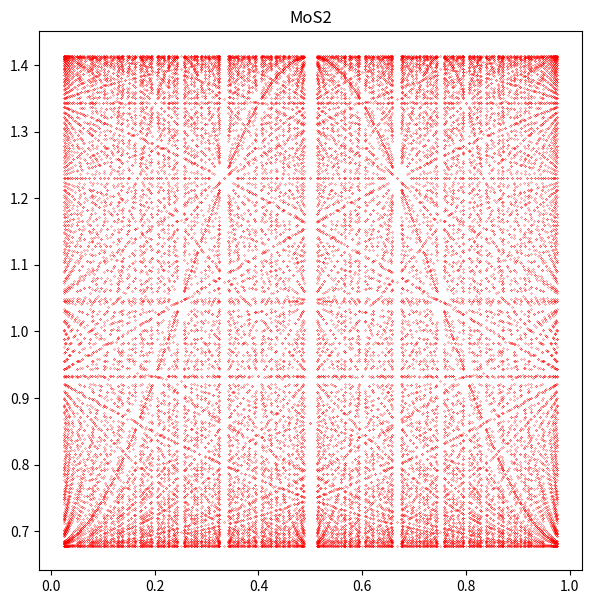

This figure's Python source:
import numpy as np
import csv
from numpy import pi, exp
from numpy import linalg as LA
from math import sqrt, cos, sin
import matplotlib as mpl
import matplotlib.pyplot as plt
import time
from tqdm import tqdm

np.set_printoptions(precision=10, linewidth=1200, edgeitems=24)


def para(argument):
    argument = int(argument)
    matt = ["MoS2", "WS2", "MoSe2", "WSe2", "MoTe2", "WTe2"]
    a = [0.3190, 3.191, 3.326, 3.325, 3.357, 3.560]
    e1 = [1.046, 1.130, 0.919, 0.943, 0.605, 0.606]
    e2 = [2.104, 2.275, 2.065, 2.179, 1.972, 2.102]
    t0 = [-0.184, -0.206, -0.188, -0.207, -0.169, -0.175]
    t1 = [0.401, 0.567, 0.317, 0.457, 0.228, 0.342]
    t2 = [0.507, 0.536, 0.456, 0.486, 0.390, 0.410]
    t11 = [0.218, 0.286, 0.211, 0.263, 0.207, 0.233]
    t12 = [0.338, 0.384, 0.290, 0.329, 0.239, 0.270]
    t22 = [0.057, -0.061, 0.130, 0.034, 0.252, 0.190]
    match argument:
        case argument:
            return (
                matt[argument],
                a[argument],
                e1[argument],
                e2[argument],
                t0[argument],
                t1[argument],
                t2[argument],
                t11[argument],
                t12[argument],
                t22[argument],
            )


def Hamiltonian(argument, p, q, kx, ky):
    matt, a, e1, e2, t0, t1, t2, t11, t12, t22 = para(argument)
    alpha = p / q
    h0 = np.zeros([q, q], dtype=complex)
    h1 = np.zeros([q, q], dtype=complex)
    h2 = np.zeros([q, q], dtype=complex)
    h11 = np.zeros([q, q], dtype=complex)
    h22 = np.zeros([q, q], dtype=complex)
    h12 = np.zeros([q, q], dtype=complex)

    for m in range(0, q):

        h0[m][m] = e1
        h1[m][m] = 0 * (2 * t1 + 2 * sqrt(3) * t2) * cos(2 * pi * alpha * (m + 1) - ky * a)
        h2[m][m] = (2 * sqrt(3) * t1 - 2 * t2) * cos(2 * pi * alpha * (m + 1) - ky * a)
        h11[m][m] = e2
        h22[m][m] = e2
        h12[m][m] = sqrt(3) * (t11 - t22 - 4 * t12) * cos(2 * pi * alpha * (m + 1) - ky * a)

        if m == 0:  #### First row

            h0[m][m + 1] = t0  #### Thành phần ma trận thứ hai của dòng đầu tiên
            h0[m][q - 1] = t0 * (np.exp(-1j * kx * q * a))  # Thành phân ma trận cuối cùng của dòng đầu tiên

            h1[m][m + 1] = t1
            h1[m][q - 1] = -t1 * np.exp(-1j * kx * q * a)

            h2[m][m + 1] = t2
            h2[m][q - 1] = t2 * (np.exp(-1j * kx * q * a))

            h11[m][m + 1] = t11
            h11[m][q - 1] = t11 * (np.exp(-1j * kx * q * a))

            h22[m][m + 1] = t22
            h22[m][q - 1] = t22 * (np.exp(-1j * kx * q * a))

            h12[m][m + 1] = t12
            h12[m][q - 1] = t12 * (np.exp(-1j * kx * q * a))

        elif m == q - 1:  ### last Row

            h0[m][m - 1] = t0
            h0[q - 1][0] = t0 * np.exp(q * 1.0j * kx * a)

            h1[m][m - 1] = -t1
            h1[q - 1][0] = t1 * np.exp(q * 1.0j * kx * a)

            h2[m][m - 1] = t2
            h2[q - 1][0] = t2 * np.exp(q * 1.0j * kx * a)

            h11[m][m - 1] = t11
            h11[q - 1][0] = t11 * np.exp(q * 1.0j * kx * a)

            h22[m][m - 1] = t22
            h22[q - 1][0] = t22 * np.exp(q * 1.0j * kx * a)

            h12[m][m - 1] = t12
            h12[q - 1][0] = t12 * np.exp(q * 1.0j * kx * a)

        else:

            h0[m][m + 1] = t0  ## thành phần bên trái đường chéo
            h0[m][m - 1] = t0  ## thành phần bên phải đường chéo

            h1[m][m + 1] = t1
            h1[m][m - 1] = -t1

            h2[m][m + 1] = t2
            h2[m][m - 1] = t2

            h11[m][m + 1] = t11
            h11[m][m - 1] = t11

            h22[m][m + 1] = t22
            h22[m][m - 1] = t22

            h12[m][m + 1] = t12
            h12[m][m - 1] = t12

    H = np.zeros((3 * q, 3 * q), dtype=complex)

    # H[0:q, 0:q] = h0
    # H[0:q, q : 2 * q] = h0
    # H[0:q, 2 * q : 3 * q] = h2
    # H[q : 2 * q, 0:q] = np.conjugate(h1).T
    # H[q : 2 * q, q : 2 * q] = h11
    # H[q : 2 * q, 2 * q : 3 * q] = h12
    # H[2 * q : 3 * q, 0:q] = np.conjugate(h22).T
    # H[2 * q : 3 * q, q : 2 * q] = np.conjugate(h12).T
    # H[2 * q : 3 * q, 2 * q : 3 * q] = h22

    ############ 3 band
    # H[0:q, 0:q] = h0
    # H[0:q, q : 2 * q] = h0
    # H[0:q, 2 * q : 3 * q] = h0
    # H[q : 2 * q, 0:q] = np.conjugate(h0).T
    # H[q : 2 * q, q : 2 * q] = h0
    # H[q : 2 * q, 2 * q : 3 * q] = h0
    # H[2 * q : 3 * q, 0:q] = np.conjugate(h0).T
    # H[2 * q : 3 * q, q : 2 * q] = np.conjugate(h0).T
    # H[2 * q : 3 * q, 2 * q : 3 * q] = h0

    ############ 3 band
    H[0:q, 0:q] = h0
    # H[0:q, q : 2 * q] = h0
    # H[0:q, 2 * q : 3 * q] = h0
    # H[q : 2 * q, 0:q] = np.conjugate(h0).T
    H[q : 2 * q, q : 2 * q] = h0
    # H[q : 2 * q, 2 * q : 3 * q] = h0
    # H[2 * q : 3 * q, 0:q] = np.conjugate(h0).T
    # H[2 * q : 3 * q, q : 2 * q] = np.conjugate(h0).T
    H[2 * q : 3 * q, 2 * q : 3 * q] = h0

    return H


def gcd(a, b):
    if b == 0:
        return a
    return gcd(b, a % b)


def main():
    choice = 0  # int(input(("Input material: ")))
    qmax = 40  # int(input("Input the range q max aka the magnetic cell: "))
    matt, a, e1, e2, t0, t1, t2, t11, t12, t22 = para(choice)
    plt.figure(figsize=(7, 7))
    plt.title(f"{matt}")
    with open("dataHofstadterButterfly.csv", "w", newline="") as writefile:
        header = [
            f"{'p':^10}",
            f"{'q':^10}",
            f"{'p/q':^20}",
            f"{'y':^20}",
            "eigenvalue",
        ]
        writer = csv.DictWriter(writefile, fieldnames=header, delimiter="\t")
        writer.writeheader()
        for p in tqdm(range(1, qmax + 1)):
            for q in range(1, qmax + 1):
                if q > p:
                    if gcd(p, q) == 1:
                        alpha = p / q
                        y = np.zeros(3 * q)
                        y[:] = alpha

                        # print(H, "\n")
                        eigenvalue1 = np.linalg.eigvalsh(Hamiltonian(choice, p, q, kx=4 * pi / (3 * q), ky=0))
                        eigenvalue2 = np.linalg.eigvalsh(Hamiltonian(choice, p, q, kx=0, ky=0))

                        writer.writerow(
                            {
                                f"{'p':^10}": f"{p:^10}",
                                f"{'q':^10}": f"{q:^10}",
                                f"{'p/q':^20}": f"{p:>10}/{q:<10}",
                                f"{'y':^20}": f"{alpha:^20}",
                                "eigenvalue": eigenvalue1,
                            }
                        )
                        # for i in range(len(eigenvalue2)):
                        #    plt.plot([eigenvalue1[i], eigenvalue2[i]], y[:2], "-", c="red", markersize=0.1)
                        #
                        plt.plot(y, eigenvalue1, "o", c="red", markersize=0.1)
                        plt.plot(y, eigenvalue2, "o", c="red", markersize=0.1)

    plt.show()
    plt.savefig(f"{matt}_qmax_{qmax}.png")


if __name__ == "__main__":
    main()
